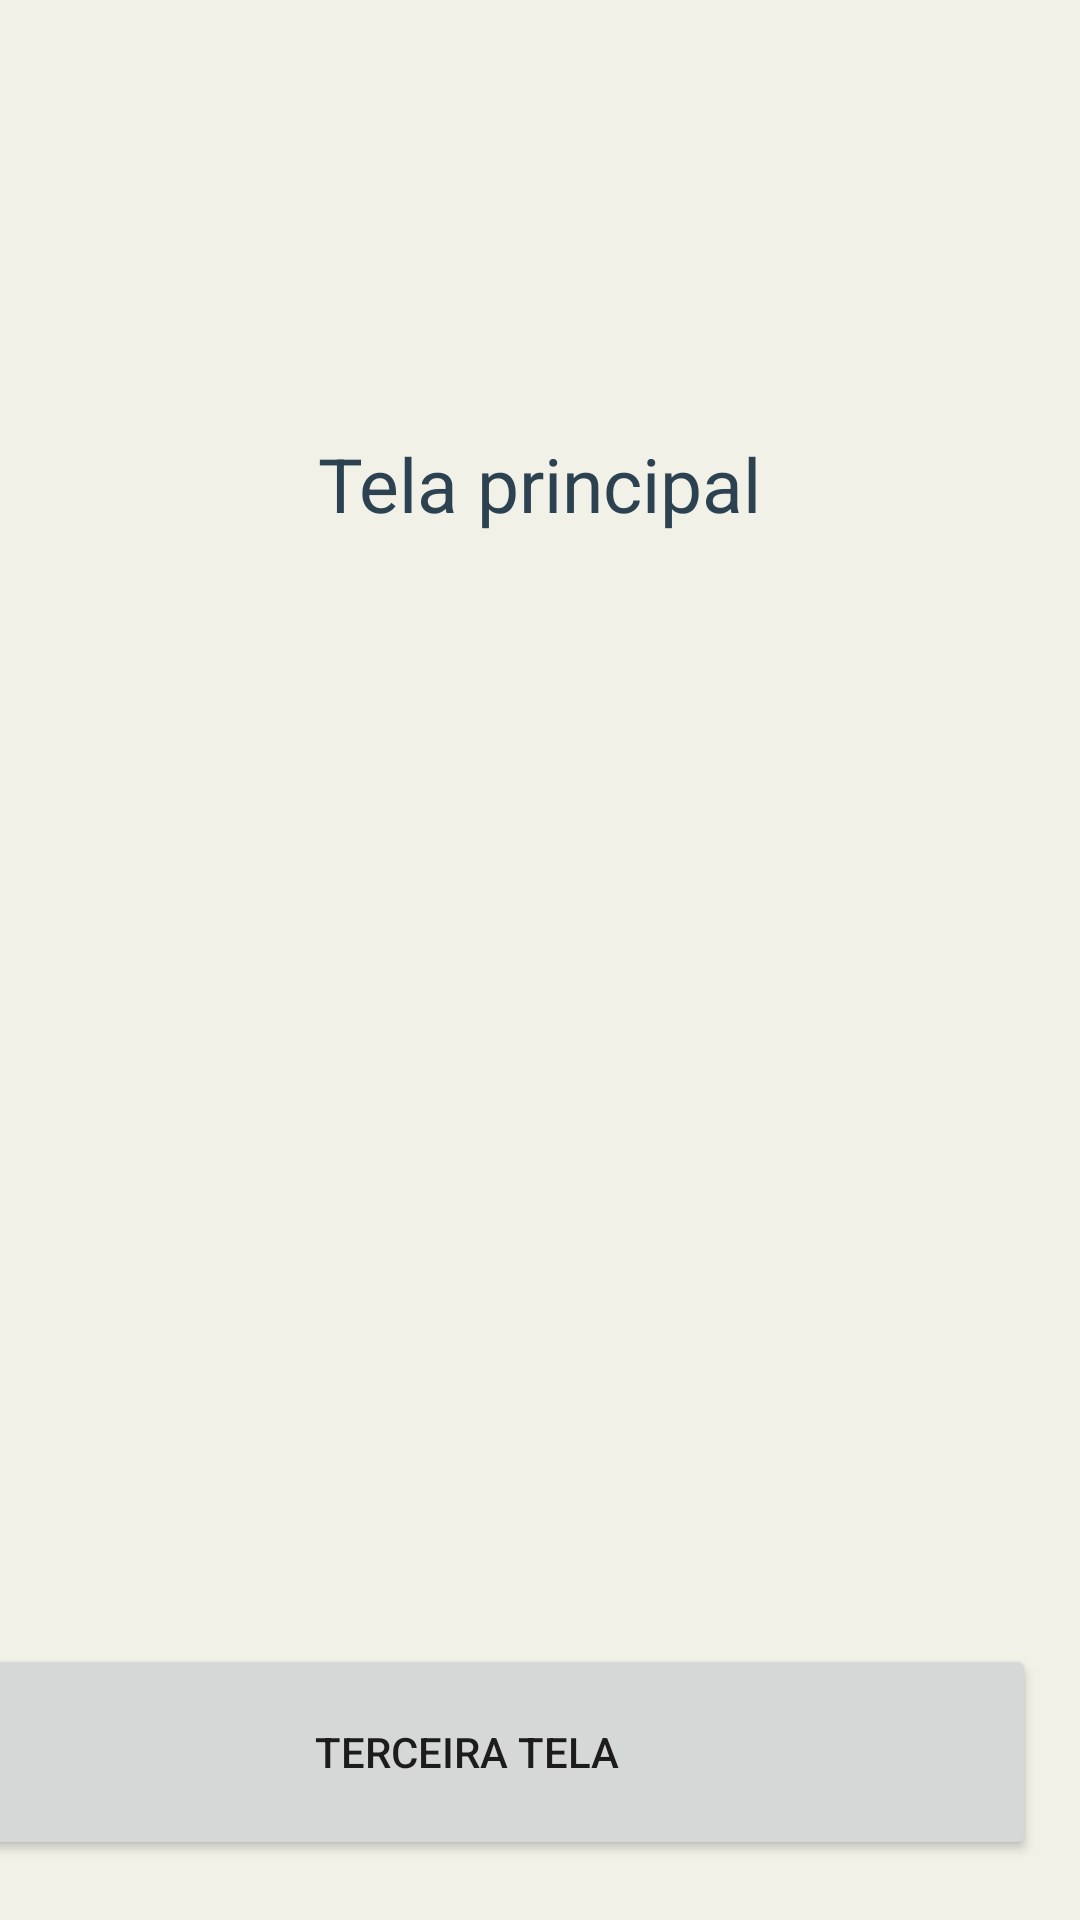

Android layout source for this screen:
<!-- AndroidManifest.xml: application theme Theme.CarteiraDigital -->
<!-- res/layout/activity_principal.xml -->
<?xml version="1.0" encoding="utf-8"?>
<androidx.constraintlayout.widget.ConstraintLayout xmlns:android="http://schemas.android.com/apk/res/android"
    xmlns:app="http://schemas.android.com/apk/res-auto"
    xmlns:tools="http://schemas.android.com/tools"
    android:layout_width="match_parent"
    android:layout_height="match_parent"
    android:background="@color/offwhite_background"
    tools:context=".PrincipalActivity">


    <TextView
        android:id="@+id/textView2"
        android:layout_width="wrap_content"
        android:layout_height="wrap_content"
        android:text="@string/tela_principal"
        android:textColor="@color/third_green"
        android:textSize="25sp"
        app:layout_constraintBottom_toBottomOf="parent"
        app:layout_constraintEnd_toEndOf="parent"
        app:layout_constraintStart_toStartOf="parent"
        app:layout_constraintTop_toTopOf="parent"
        app:layout_constraintVertical_bias="0.238" />


    <Button
        android:id="@+id/buttonTercTel"
        android:layout_width="379dp"
        android:layout_height="72dp"
        android:layout_marginHorizontal="15dp"
        android:layout_marginBottom="20dp"
        android:text="@string/terceira_tela"
        app:layout_constraintBottom_toBottomOf="parent"
        app:layout_constraintEnd_toEndOf="parent"
        app:layout_constraintHorizontal_bias="1.0"
        app:layout_constraintStart_toStartOf="parent"
        app:layout_constraintTop_toTopOf="parent"
        app:layout_constraintVertical_bias="1.0" />


</androidx.constraintlayout.widget.ConstraintLayout>
<!-- resources referenced by this layout -->
<resources>
  <color name="offwhite_background">#f1f1e8</color>
  <color name="third_green">#2c4250</color>
  <string name="tela_principal">Tela principal</string>
  <string name="terceira_tela">Terceira tela</string>
  <style name="Theme.CarteiraDigital" parent="Theme.MaterialComponents.DayNight.DarkActionBar">
          
          <item name="colorPrimary">@color/green_components</item>
          <item name="colorPrimaryVariant">@color/medium_green</item>
          <item name="colorOnPrimary">@color/offwhite_background</item>
          
          <item name="colorSecondary">@color/orange</item>
          <item name="colorSecondaryVariant">@color/yellow</item>
          <item name="colorOnSecondary">@color/grey</item>
          
          <item name="android:statusBarColor" tools:targetApi="l">?attr/colorPrimaryVariant</item>
          
      </style>
  <color name="green_components">#206a5d</color>
  <color name="medium_green">#81b214</color>
  <color name="orange">#f58634</color>
  <color name="yellow">#ffcc29</color>
  <color name="grey">#bfdcae</color>
</resources>
